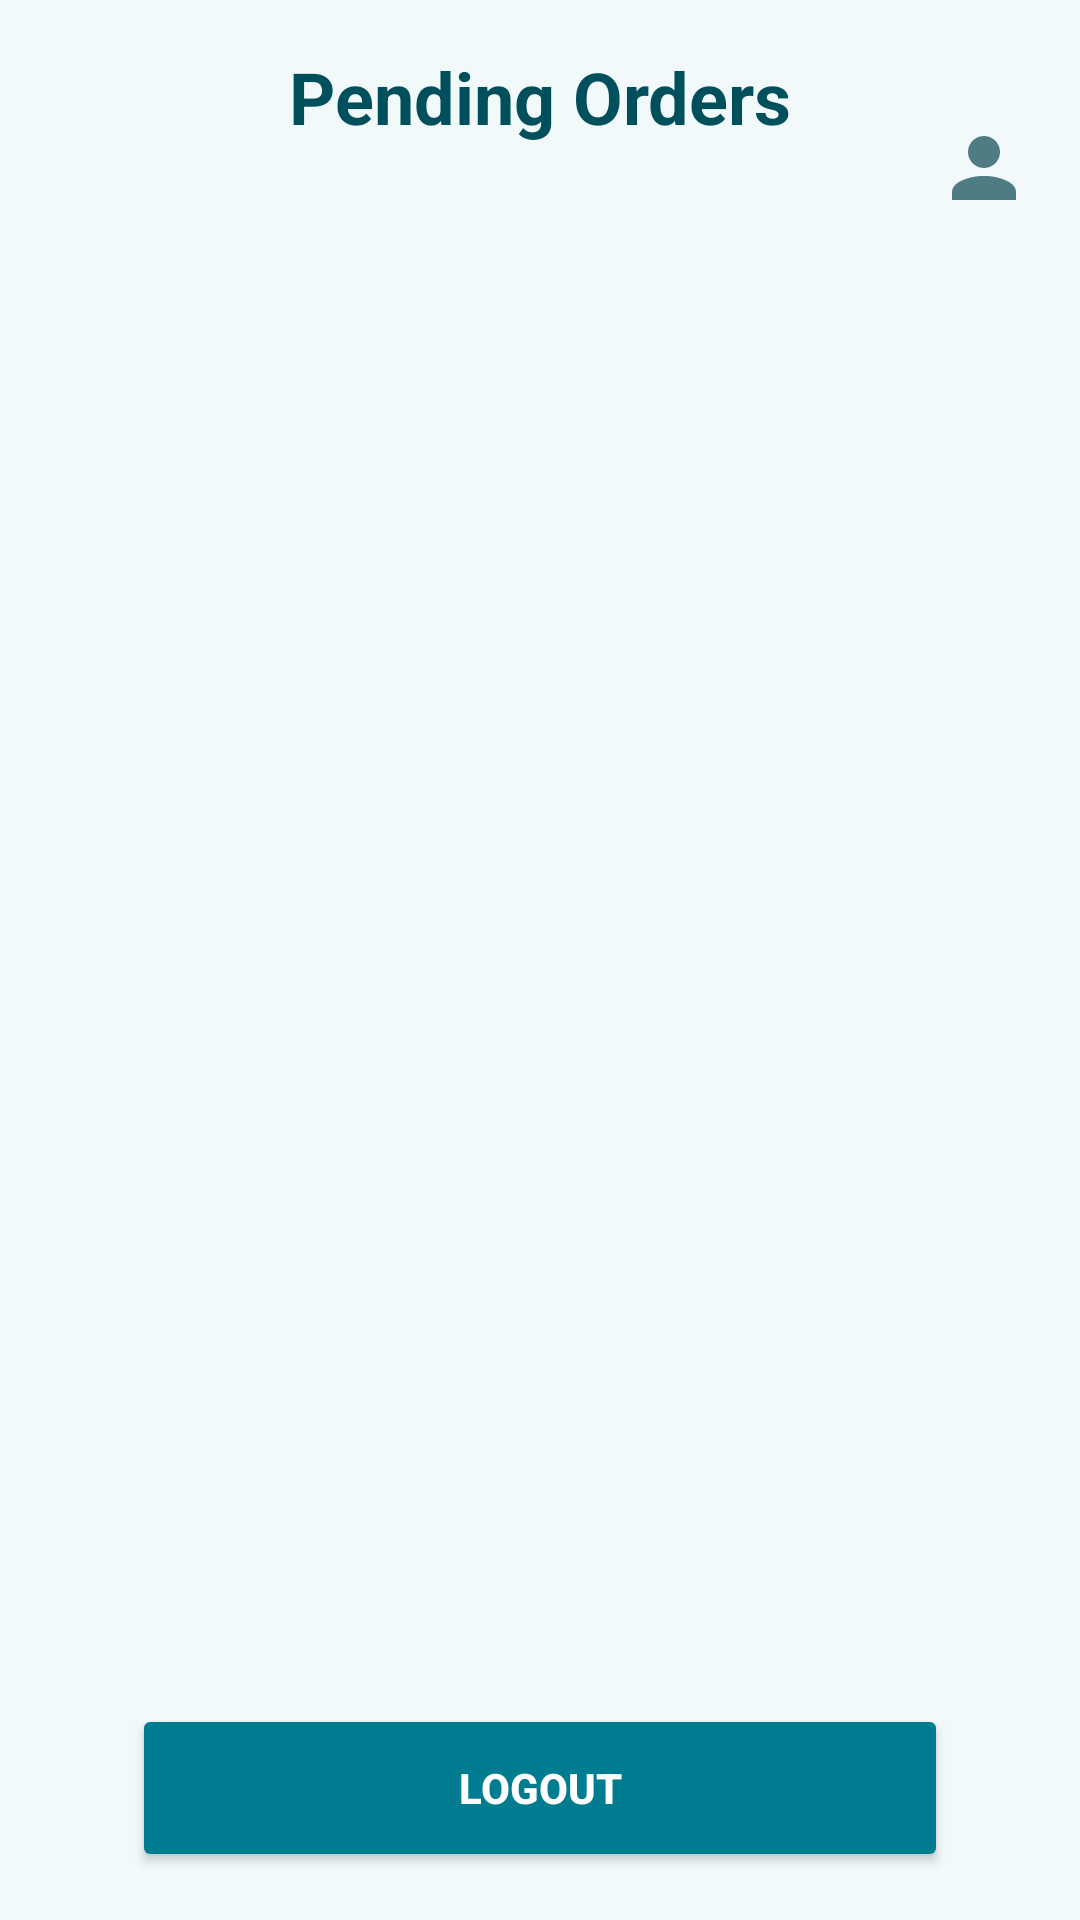

Produce the Android XML layout that renders to this screen, including the resource entries it uses.
<!-- AndroidManifest.xml: application theme Theme.Talabat -->
<!-- res/layout/activity_delivery_home.xml -->
<?xml version="1.0" encoding="utf-8"?>
<androidx.constraintlayout.widget.ConstraintLayout
    xmlns:android="http://schemas.android.com/apk/res/android"
    xmlns:app="http://schemas.android.com/apk/res-auto"
    xmlns:tools="http://schemas.android.com/tools"
    android:layout_width="match_parent"
    android:layout_height="match_parent"
    android:background="#F2F9FA"
    tools:context=".Delivery.DeliveryHomeActivity">

    
    <TextView
        android:id="@+id/tvHeader"
        android:layout_width="wrap_content"
        android:layout_height="wrap_content"
        android:text="Pending Orders"
        android:textSize="24sp"
        android:textStyle="bold"
        android:textColor="#004F5C"
        android:layout_marginTop="16dp"
        app:layout_constraintTop_toTopOf="parent"
        app:layout_constraintStart_toStartOf="parent"
        app:layout_constraintEnd_toEndOf="parent"/>
    <ImageView
        android:id="@+id/btnProfile"
        android:layout_width="32dp"
        android:layout_height="32dp"
        android:src="@drawable/ic_person"
        android:layout_marginTop="40dp"
        android:layout_marginEnd="16dp"
        android:contentDescription="Profile"
        app:layout_constraintTop_toTopOf="parent"
        app:layout_constraintEnd_toEndOf="parent"/>




    
    <androidx.recyclerview.widget.RecyclerView
        android:id="@+id/recyclerOrders"
        android:layout_width="0dp"
        android:layout_height="0dp"
        android:layout_marginTop="16dp"
        android:clipToPadding="false"
        android:paddingBottom="16dp"
        app:layout_constraintTop_toBottomOf="@id/tvHeader"
        app:layout_constraintStart_toStartOf="parent"
        app:layout_constraintEnd_toEndOf="parent"
        app:layout_constraintBottom_toTopOf="@id/btnLogout"/>

    
    <Button
        android:id="@+id/btnLogout"
        android:layout_width="0dp"
        android:layout_height="56dp"
        android:text="Logout"
        android:textColor="#FFFFFF"
        android:textStyle="bold"
        android:backgroundTint="#007C91"
        android:layout_marginStart="44dp"
        android:layout_marginEnd="44dp"
        android:layout_marginBottom="16dp"
        app:cornerRadius="20dp"
        app:layout_constraintBottom_toBottomOf="parent"
        app:layout_constraintStart_toStartOf="parent"
        app:layout_constraintEnd_toEndOf="parent"/>
</androidx.constraintlayout.widget.ConstraintLayout>
<!-- resources referenced by this layout -->
<resources>
  <!-- drawable ic_person (drawable) -->
  <?xml version="1.0" encoding="utf-8"?>
  <vector xmlns:android="http://schemas.android.com/apk/res/android"
      android:width="24dp"
      android:height="24dp"
      android:viewportWidth="24"
      android:viewportHeight="24">
  
      
      <path
          android:fillColor="#4F7C82"
          android:pathData="M12,12c2.21,0 4,-1.79 4,-4s-1.79,-4 -4,-4 -4,1.79 -4,4 1.79,4 4,4z"/>
  
      
      <path
          android:fillColor="#4F7C82"
          android:pathData="M12,14c-4.41,0 -8,1.79 -8,4v2h16v-2c0,-2.21 -3.59,-4 -8,-4z"/>
  </vector>
  <style name="Theme.Talabat" parent="Base.Theme.Talabat" />
  <style name="Base.Theme.Talabat" parent="Theme.Material3.DayNight.NoActionBar">
          
          
      </style>
</resources>
